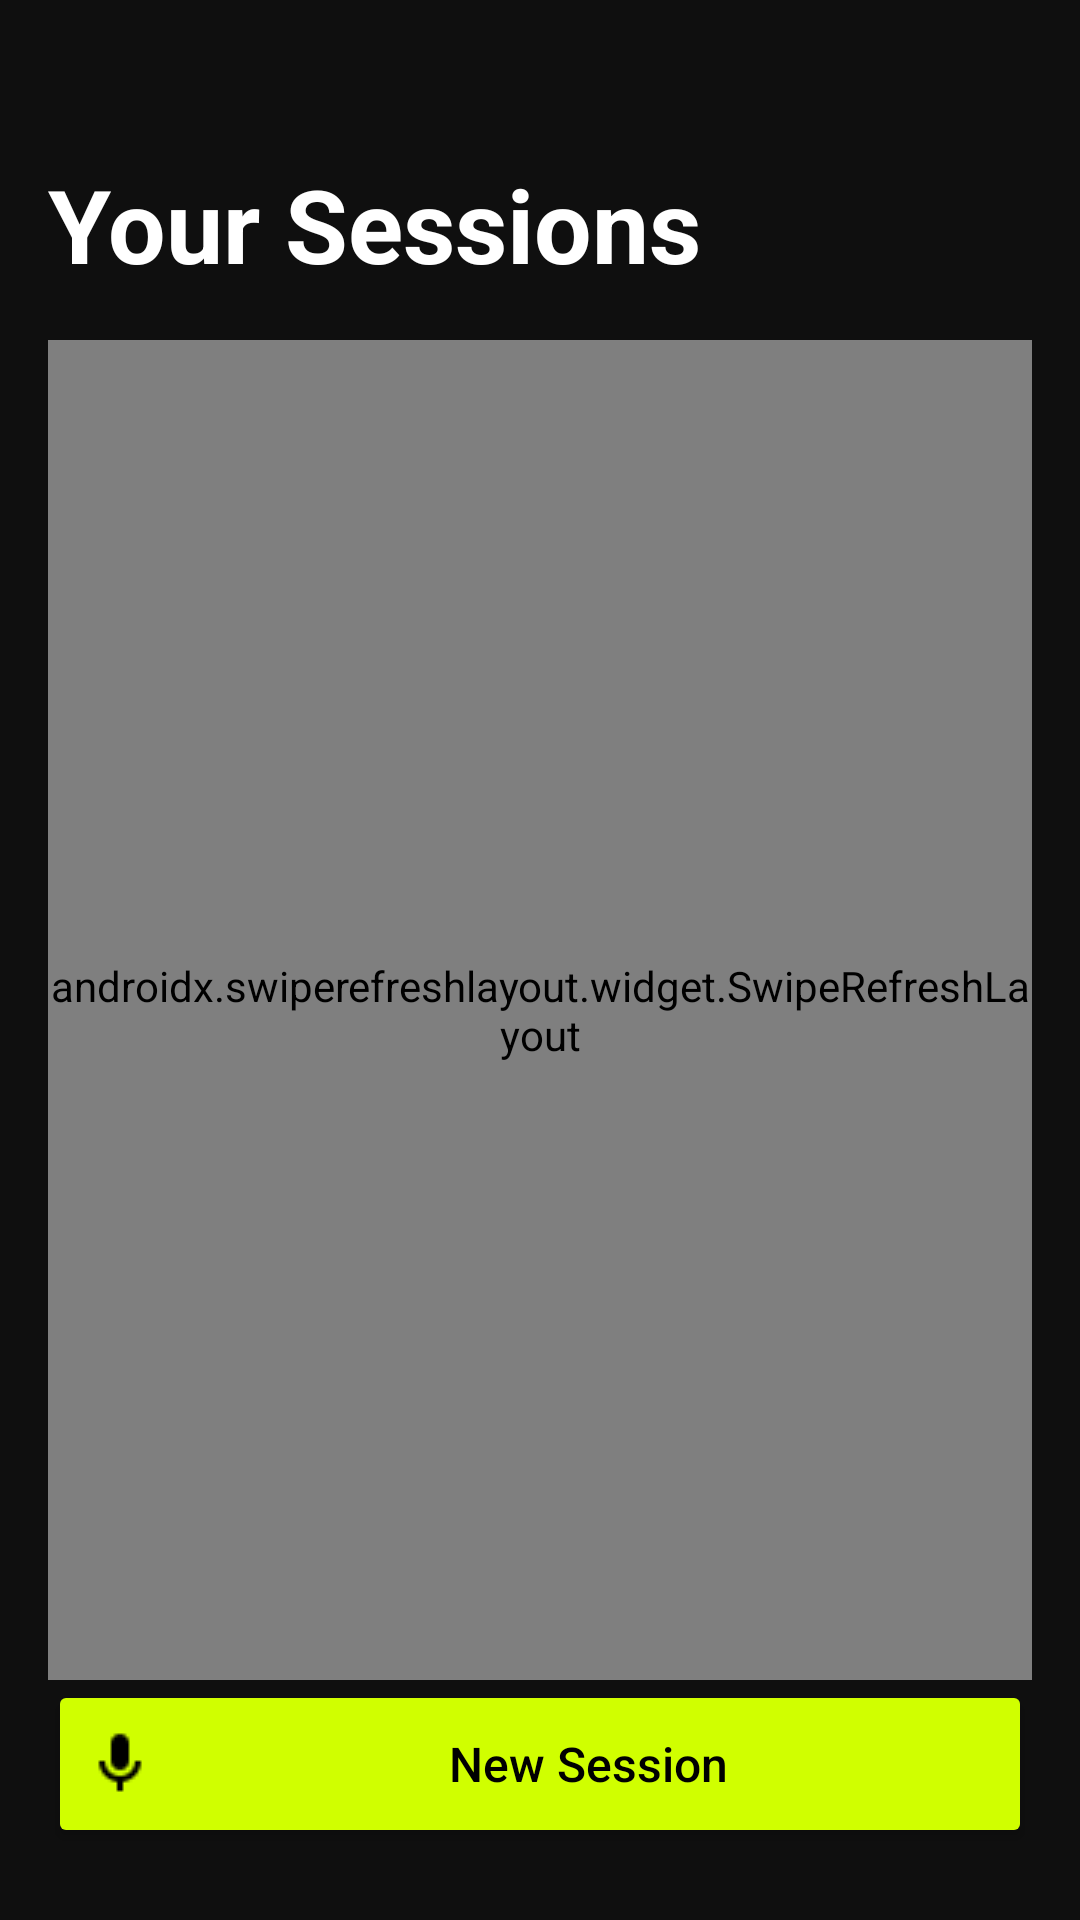

Here is an Android app screen rendered from its layout file. Give the layout XML and the strings, colors and styles it references.
<!-- AndroidManifest.xml: application theme Theme.Echoscholarandroid -->
<!-- res/layout/activity_dashboard.xml -->
<?xml version="1.0" encoding="utf-8"?>
<androidx.constraintlayout.widget.ConstraintLayout
    xmlns:android="http://schemas.android.com/apk/res/android"
    xmlns:app="http://schemas.android.com/apk/res-auto"
    xmlns:tools="http://schemas.android.com/tools"
    android:layout_width="match_parent"
    android:layout_height="match_parent"
    android:background="#0F0F0F"
    android:padding="16dp">

    <TextView
        android:id="@+id/dashboardTitle"
        android:layout_width="wrap_content"
        android:layout_height="wrap_content"
        android:layout_marginTop="36dp"
        android:text="Your Sessions"
        android:textColor="#FFFFFF"
        android:textSize="34sp"
        android:textStyle="bold"
        app:layout_constraintStart_toStartOf="parent"
        app:layout_constraintTop_toTopOf="parent" />

    <ImageView
        android:id="@+id/chatButton"
        android:layout_width="41dp"
        android:layout_height="42dp"
        android:layout_marginStart="80dp"
        android:padding="4dp"
        android:src="@drawable/ic_sparkles"
        app:layout_constraintBottom_toBottomOf="@id/dashboardTitle"
        app:layout_constraintStart_toEndOf="@+id/dashboardTitle" />

    <ImageView
        android:id="@+id/userAvatar"
        android:layout_width="32dp"
        android:layout_height="32dp"
        android:layout_marginBottom="12dp"
        android:contentDescription="User profile"
        android:src="@drawable/ic_person"
        app:layout_constraintBottom_toBottomOf="@id/dashboardTitle"
        app:layout_constraintEnd_toEndOf="parent"
        app:layout_constraintHorizontal_bias="1.0"
        app:layout_constraintStart_toEndOf="@+id/chatButton"
        app:tint="#FFFFFF" />

    <ProgressBar
        android:id="@+id/progressBar"
        android:layout_width="48dp"
        android:layout_height="48dp"
        android:visibility="gone"
        android:layout_marginTop="16dp"
        app:layout_constraintTop_toBottomOf="@id/dashboardTitle"
        app:layout_constraintBottom_toTopOf="@id/swipeRefresh"
        app:layout_constraintStart_toStartOf="parent"
        app:layout_constraintEnd_toEndOf="parent" />

    
    <androidx.swiperefreshlayout.widget.SwipeRefreshLayout
        android:id="@+id/swipeRefresh"
        android:layout_width="0dp"
        android:layout_height="0dp"
        android:layout_marginTop="16dp"
        app:layout_constraintBottom_toTopOf="@id/newSessionButton"
        app:layout_constraintEnd_toEndOf="parent"
        app:layout_constraintHorizontal_bias="1.0"
        app:layout_constraintStart_toStartOf="parent"
        app:layout_constraintTop_toBottomOf="@id/dashboardTitle"
        app:layout_constraintVertical_bias="0.0">

        
        <androidx.recyclerview.widget.RecyclerView
            android:id="@+id/sessionRecyclerView"
            android:layout_width="match_parent"
            android:layout_height="match_parent"
            android:clipToPadding="false"
            android:paddingBottom="96dp" />
    </androidx.swiperefreshlayout.widget.SwipeRefreshLayout>

    <Button
        android:id="@+id/newSessionButton"
        android:layout_width="0dp"
        android:layout_height="56dp"
        android:text="New Session"
        android:textAllCaps="false"
        android:textColor="#000000"
        android:textSize="16sp"
        android:drawableLeft="@drawable/ic_mic"
        android:drawablePadding="8dp"
        android:backgroundTint="#D0FF00"
        android:layout_marginTop="16dp"
        android:layout_marginBottom="8dp"
        android:elevation="6dp"
        app:layout_constraintBottom_toBottomOf="parent"
        app:layout_constraintStart_toStartOf="parent"
        app:layout_constraintEnd_toEndOf="parent"/>
</androidx.constraintlayout.widget.ConstraintLayout>
<!-- resources referenced by this layout -->
<resources>
  <!-- drawable ic_mic: png bitmap (drawable, 271 bytes) -->
  <!-- drawable ic_person (drawable) -->
  <vector xmlns:android="http://schemas.android.com/apk/res/android" android:height="24dp" android:tint="#FFFFFF" android:viewportHeight="24" android:viewportWidth="24" android:width="24dp">
          
      <path android:fillColor="#000000" android:pathData="M17.6,11.48 L19.44,8.3a0.63,0.63 0,0 0,-1.09 -0.63l-1.88,3.24a11.43,11.43 0,0 0,-8.94 0L5.65,7.67a0.63,0.63 0,0 0,-1.09 0.63L6.4,11.48A10.81,10.81 0,0 0,1 20L23,20A10.81,10.81 0,0 0,17.6 11.48ZM7,17.25A1.25,1.25 0,1 1,8.25 16,1.25 1.25,0 0,1 7,17.25ZM17,17.25A1.25,1.25 0,1 1,18.25 16,1.25 1.25,0 0,1 17,17.25Z"/>
      
  </vector>
  <style name="Theme.Echoscholarandroid" parent="Base.Theme.Echoscholarandroid" />
  <style name="Base.Theme.Echoscholarandroid" parent="Theme.Material3.DayNight.NoActionBar">
          
          
      </style>
</resources>
